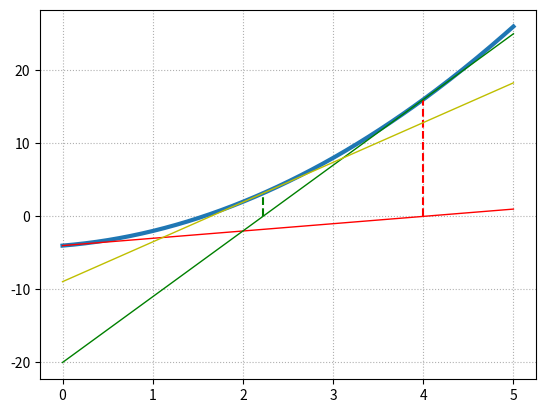

This figure's Python source:
# -*- coding: utf-8 -*-
"""
[redacted]
"""

import numpy as np
import matplotlib.pyplot as plt
from math import pi

x = np.linspace(0,5,200)

def fonc(x):
    return x**2 - 4+x

def dfonc(x):
    return 2*x +1


plt.plot(x,
         fonc(x),
         linewidth=3)

plt.plot(x,
         fonc(0)+dfonc(0)*(x-0),
         "r",
         linewidth=1)
c = 0 - fonc(0)/dfonc(0)

plt.plot([c,c], [0,fonc(c)], "r--")

plt.plot(x,
         fonc(c)+dfonc(c)*(x-c),
         "g",
         linewidth=1)
c = c - fonc(c)/dfonc(c)
plt.plot([c,c], [0,fonc(c)], "g--")


plt.plot(x,
         fonc(c)+dfonc(c)*(x-c),
         "y",
         linewidth=1)

plt.grid(True, which="both", linestyle="dotted")
#plt.legend(loc='lower left', fancybox=True, shadow=True, prop=dict(size=10))
#plt.xlabel("Temps en $s$")
#plt.ylabel("Position en $m$")
#plt.axis([0,xf,-1.2,1.2])
plt.show()
